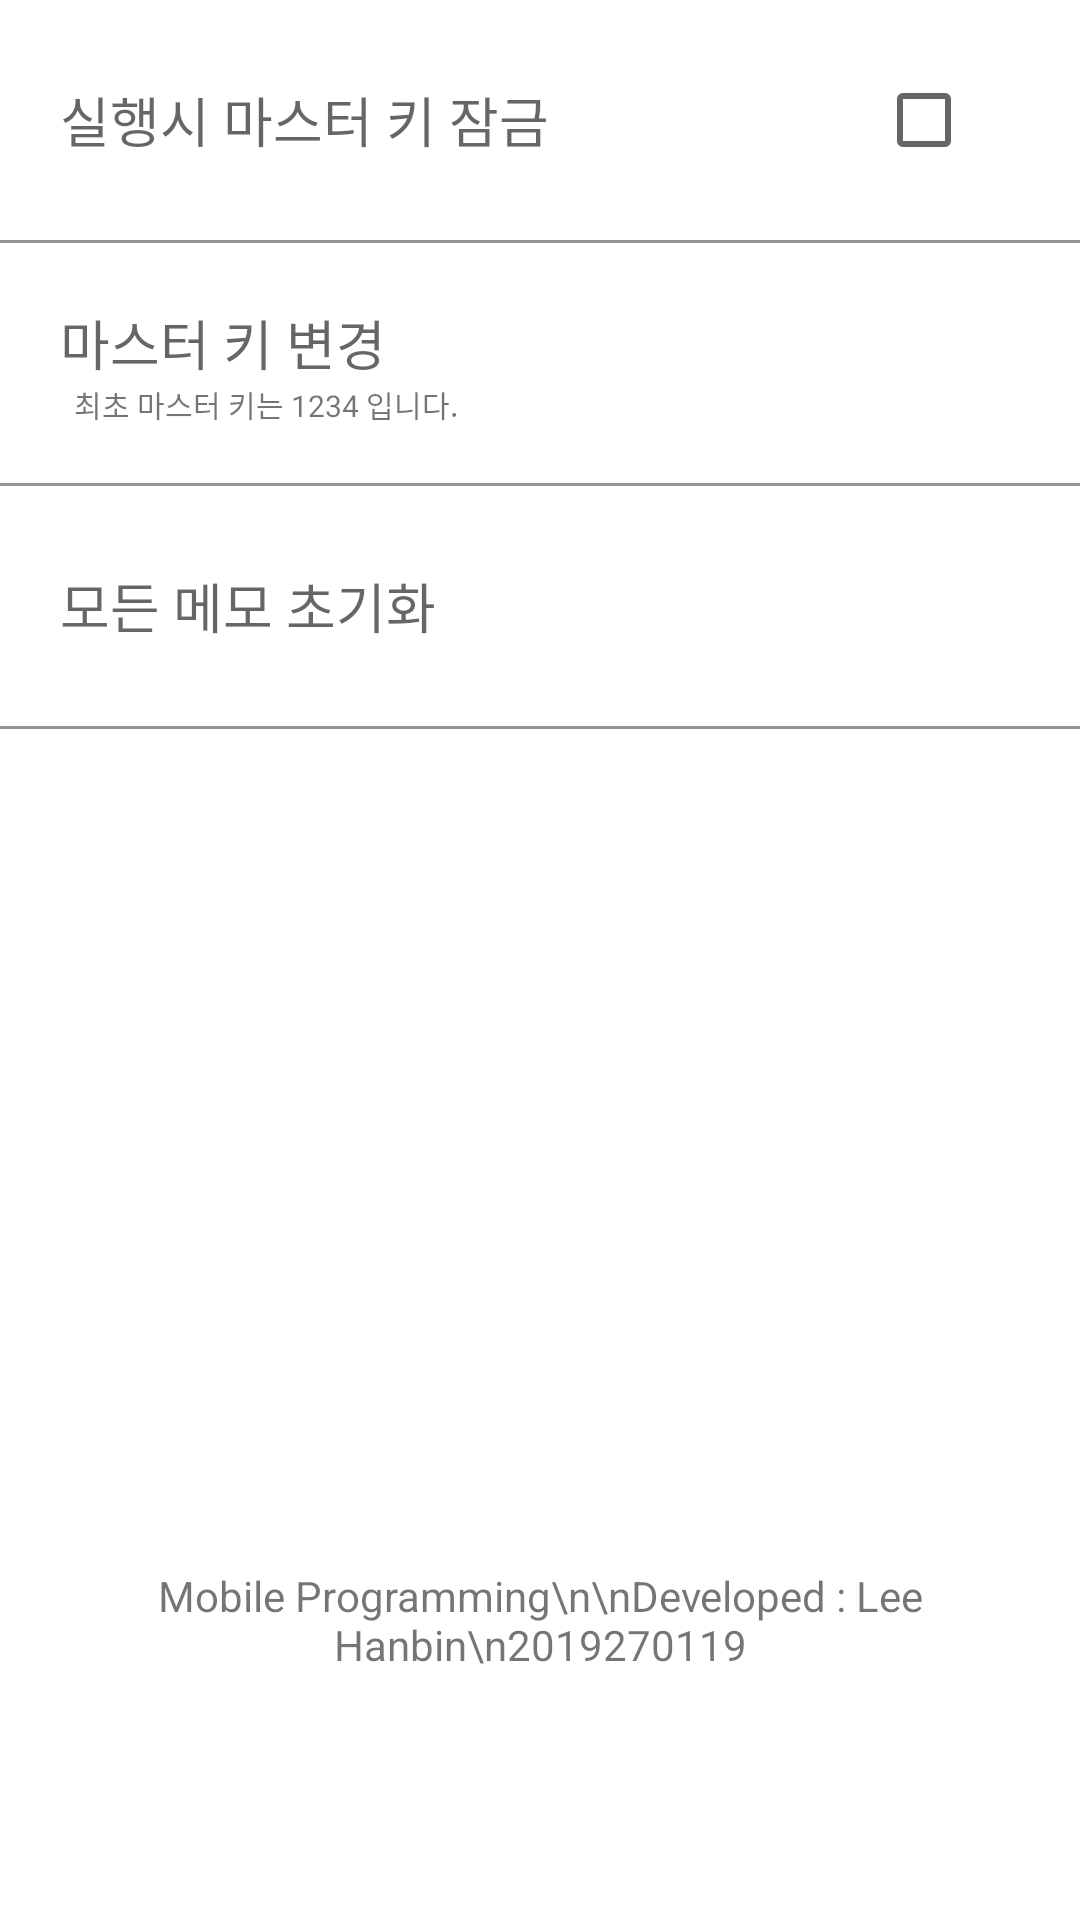

This screen was rendered from an Android layout file. Write that file and the resources it references.
<!-- AndroidManifest.xml: application theme Theme.MP1216_2 -->
<!-- res/layout/fragment_setting.xml -->
<?xml version="1.0" encoding="utf-8"?>
<FrameLayout xmlns:android="http://schemas.android.com/apk/res/android"
    xmlns:app="http://schemas.android.com/apk/res-auto"
    android:layout_width="match_parent"
    android:layout_height="match_parent">

    <LinearLayout
        android:layout_width="match_parent"
        android:layout_height="match_parent"
        android:orientation="vertical">

        <LinearLayout
            android:layout_width="wrap_content"
            android:layout_height="80dp"
            android:orientation="horizontal"
            android:padding="20dp"
            android:clickable="true"
            android:focusable="true"
            android:id="@+id/btnSetGlobalLock"
            android:background="@drawable/ripple"
            app:layout_constraintBottom_toBottomOf="parent"
            app:layout_constraintLeft_toLeftOf="parent"
            app:layout_constraintRight_toRightOf="parent"
            app:layout_constraintTop_toTopOf="parent">

            <TextView
                android:layout_width="match_parent"
                android:layout_height="wrap_content"
                android:layout_gravity="center"
                android:layout_weight="0"
                android:text="실행시 마스터 키 잠금"
                android:textAppearance="@style/TextAppearance.AppCompat.Medium"
                app:textAllCaps="false" />

            <View
                android:layout_width="0dp"
                android:layout_height="0dp"
                android:layout_weight="1" />

            <CheckBox
                android:clickable="false"
                android:focusable="false"
                android:background="@null"
                android:id="@+id/checkboxGlobalLock"
                android:layout_width="wrap_content"
                android:layout_height="wrap_content"
                android:layout_gravity="center"
                android:layout_weight="0" />
        </LinearLayout>

        <View
            android:layout_width="wrap_content"
            android:layout_height="1dp"
            android:background="#A4595959" />

        <LinearLayout
            android:layout_width="match_parent"
            android:layout_height="80dp"
            android:orientation="horizontal"
            android:padding="20dp"
            android:clickable="true"
            android:focusable="true"
            android:id="@+id/btnChangeMasterKey"
            android:background="@drawable/ripple"
            app:layout_constraintBottom_toBottomOf="parent"
            app:layout_constraintLeft_toLeftOf="parent"
            app:layout_constraintRight_toRightOf="parent"
            app:layout_constraintTop_toTopOf="parent">
            <LinearLayout
                android:layout_width="match_parent"
                android:layout_height="match_parent"
                android:orientation="vertical"
                >

                <TextView
                    android:layout_width="wrap_content"
                    android:layout_height="wrap_content"
                    android:layout_gravity="left"
                    android:layout_weight="0"
                    android:text="마스터 키 변경"
                    android:textAppearance="@style/TextAppearance.AppCompat.Medium"
                    app:textAllCaps="false" />

                <TextView
                    android:layout_width="wrap_content"
                    android:layout_height="wrap_content"
                    android:layout_gravity="left"
                    android:layout_weight="0"
                    android:text="  최초 마스터 키는 1234 입니다."
                    android:textSize="10sp"
                    android:textAppearance="@style/TextAppearance.AppCompat.Small"
                    app:textAllCaps="false" />
            </LinearLayout>

        </LinearLayout>

        <View
            android:layout_width="wrap_content"
            android:layout_height="1dp"
            android:background="#A4595959" />


        <LinearLayout
            android:layout_width="match_parent"
            android:layout_height="80dp"
            android:orientation="horizontal"
            android:padding="20dp"
            android:clickable="true"
            android:focusable="true"
            android:id="@+id/btnCleanMemo"
            android:background="@drawable/ripple"
            app:layout_constraintBottom_toBottomOf="parent"
            app:layout_constraintLeft_toLeftOf="parent"
            app:layout_constraintRight_toRightOf="parent"
            app:layout_constraintTop_toTopOf="parent">

            <TextView
                android:layout_width="match_parent"
                android:layout_height="wrap_content"
                android:layout_gravity="center"
                android:layout_weight="0"
                android:text="모든 메모 초기화"
                android:textAppearance="@style/TextAppearance.AppCompat.Medium"
                app:textAllCaps="false" />
        </LinearLayout>

        <View
            android:layout_width="wrap_content"
            android:layout_height="1dp"
            android:background="#A4595959" />
        <View android:layout_weight="1"
            android:layout_width="0dp"
            android:layout_height="0dp" />

        <TextView
            android:layout_width="match_parent"
            android:layout_height="100dp"
            android:text="Mobile Programming\n\nDeveloped : Lee Hanbin\n2019270119"
            android:layout_gravity="center"
            android:gravity="center"
            />
        <View
            android:layout_width="1dp"
            android:layout_height="50dp" />
    </LinearLayout>
</FrameLayout>
<!-- resources referenced by this layout -->
<resources>
  <!-- drawable ripple (drawable) -->
  <ripple xmlns:android="http://schemas.android.com/apk/res/android"
      android:color="?colorOnSecondary">
      <item android:id="@android:id/background">
          <shape android:shape="rectangle">
              <solid android:color="?colorOnPrimary"/>
          </shape>
      </item>
  </ripple>
  <style name="Theme.MP1216_2" parent="Theme.MaterialComponents.DayNight.DarkActionBar">
          
          <item name="colorPrimary">#4CAF50</item>
          <item name="colorPrimaryVariant">#519A31</item>
          <item name="colorOnPrimary">@color/white</item>
          
          <item name="colorSecondary">#03A9F4</item>
          <item name="colorSecondaryVariant">#2196F3</item>
          <item name="colorOnSecondary">@color/black</item>
          
          <item name="android:statusBarColor" tools:targetApi="l">?attr/colorPrimaryVariant</item>
          
          <item name="android:itemTextAppearance">@color/black</item>
  
  
      </style>
  <!-- not gathered from this repository: default colours our renderer supplied (Android Studio template values) -->
  <color name="black">#FF000000</color>
  <color name="white">#FFFFFFFF</color>
</resources>
